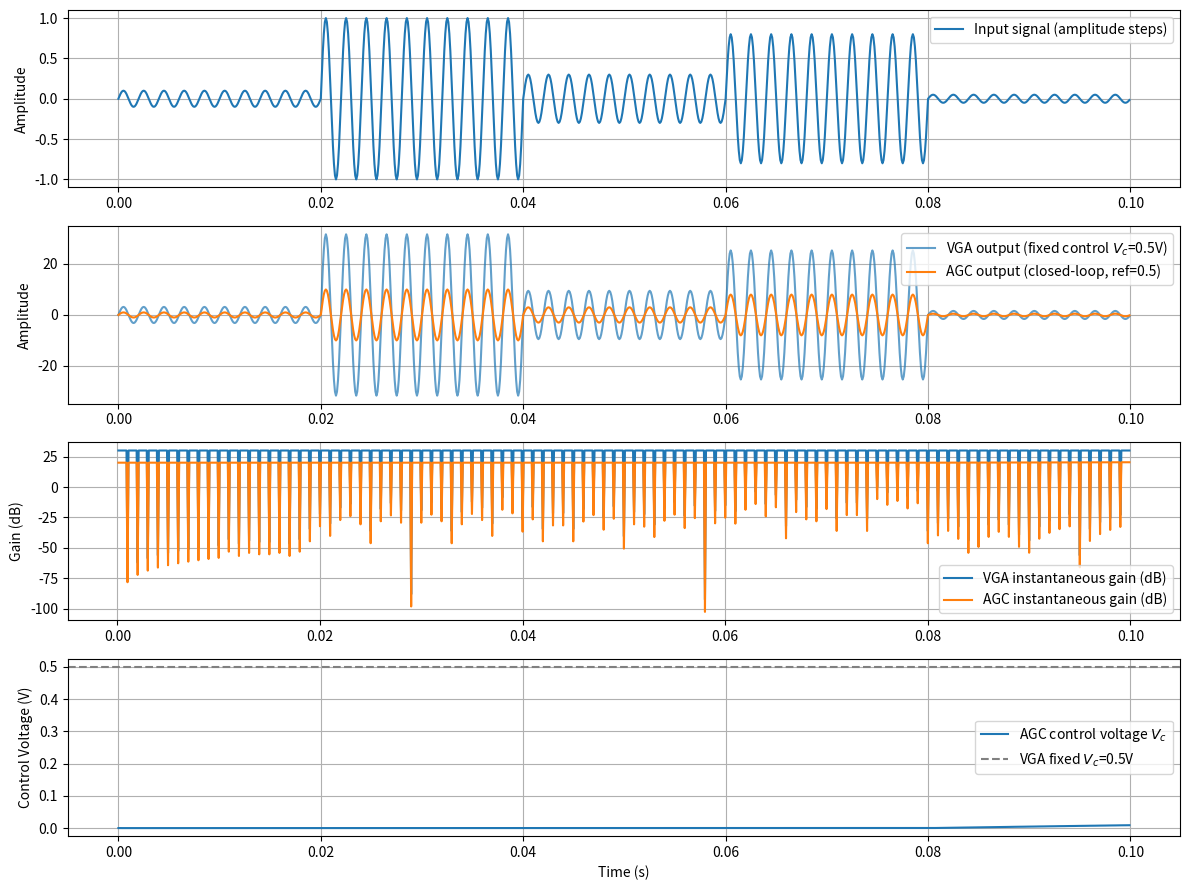

Source code (Python):
import numpy as np
import matplotlib.pyplot as plt

# -------------------- 仿真参数 --------------------
FS = 10e3          # 采样率 (Hz)
FC = 500           # 信号频率 (Hz)
DURATION = 0.1     # 仿真时长 (s)
T = np.arange(0, DURATION, 1/FS)

# 输入信号：幅度阶跃变化
AMP_PATTERN = [0.1, 1.0, 0.3, 0.8, 0.05]  # 相对幅度
SEG_LEN = len(T) // len(AMP_PATTERN)
amp_env = np.concatenate([np.full(SEG_LEN, a) for a in AMP_PATTERN])[:len(T)]
v_in = amp_env * np.sin(2 * np.pi * FC * T)

# -------------------- VGA 类 (开环) --------------------
class VGA:
    """线性 dB 控制的可变增益放大器 (开环)"""
    def __init__(self, vc=0.5, gain_slope_db_per_v=40, max_gain_db=20):
        self.gain_slope = gain_slope_db_per_v   # dB/V
        self.max_gain_db = max_gain_db
        self.vc = vc                            # 控制电压
        self.update_gain()

    def update_gain(self):
        """根据控制电压计算线性增益"""
        gain_db = self.max_gain_db + self.gain_slope * self.vc
        self.gain_linear = 10 ** (gain_db / 20)

    def set_control(self, vc):
        self.vc = vc
        self.update_gain()

    def process(self, vin):
        return self.gain_linear * vin

# -------------------- AGC 系统 (闭环) --------------------
class AGC:
    """包含 VGA、包络检波、积分器(环路滤波器)的闭环 AGC"""
    def __init__(self, ref_level=0.5, gain_slope=40, tau=0.005, fs=FS):
        self.ref = ref_level                  # 目标输出幅度 (线性)
        self.gain_slope = gain_slope          # dB/V
        self.tau = tau                        # 积分器时间常数 (s)
        self.fs = fs
        self.vc = 0.0                         # 积分器输出（控制电压初始值）
        self.vga = VGA(vc=self.vc, gain_slope_db_per_v=gain_slope)
        # 包络检波的低通滤波常数 (简单一阶低通)
        self.alpha = np.exp(-1 / (fs * 0.001))  # 1ms 时间常数

    def envelope_detector(self, vin):
        """平方律检波 + 一阶低通 (提取 RMS 近似)"""
        return np.abs(vin)                     # 此处简化，用瞬时绝对值

    def step(self, vin_sample):
        # 1. VGA 输出
        vout = self.vga.process(vin_sample)

        # 2. 包络检波
        v_det = self.envelope_detector(vout)
        # 可选：低通滤波 (简化直接使用)
        # self.vdet_filt = self.alpha * self.vdet_filt + (1 - self.alpha) * v_det

        # 3. 误差信号
        err = self.ref - v_det

        # 4. 积分器 (欧拉离散)
        # dv/dt = K_i * err,  其中 K_i = 1/tau (或含增益斜率折算)
        # 这里将积分增益与斜率结合，保持 dB 线性控制
        K_i = 1.0 / (self.tau * self.gain_slope)   # 折算到 V/s
        self.vc += K_i * (1/self.fs) * err
        # 电压限幅 (0~1.4V 等)
        self.vc = np.clip(self.vc, 0.0, 1.4)

        # 5. 更新 VGA 增益
        self.vga.set_control(self.vc)

        return vout, self.vga.gain_linear

# -------------------- 运行仿真 --------------------
# ----- VGA 仿真 (固定控制电压 0.5V) -----
vga_inst = VGA(vc=0.5, gain_slope_db_per_v=40, max_gain_db=10)
vga_out = vga_inst.process(v_in)

# ----- AGC 仿真 (逐样本迭代) -----
agc = AGC(ref_level=0.5, gain_slope=40, tau=0.01, fs=FS)
agc_out = np.zeros_like(v_in)
agc_gain_lin = np.zeros_like(v_in)
agc_vc = np.zeros_like(v_in)

for i, sample in enumerate(v_in):
    vout, g_lin = agc.step(sample)
    agc_out[i] = vout
    agc_gain_lin[i] = g_lin
    agc_vc[i] = agc.vc

# -------------------- 绘图 --------------------
plt.figure(figsize=(12, 9))

plt.subplot(4, 1, 1)
plt.plot(T, v_in, label='Input signal (amplitude steps)')
plt.ylabel('Amplitude')
plt.legend()
plt.grid(True)

plt.subplot(4, 1, 2)
plt.plot(T, vga_out, label='VGA output (fixed control $V_c$=0.5V)', alpha=0.7)
plt.plot(T, agc_out, label='AGC output (closed‑loop, ref=0.5)')
plt.ylabel('Amplitude')
plt.legend()
plt.grid(True)

plt.subplot(4, 1, 3)
gain_db_vga = 20 * np.log10(np.abs(vga_out) / (np.abs(v_in) + 1e-12))
gain_db_agc = 20 * np.log10(np.abs(agc_out) / (np.abs(v_in) + 1e-12))
plt.plot(T, gain_db_vga, label='VGA instantaneous gain (dB)')
plt.plot(T, gain_db_agc, label='AGC instantaneous gain (dB)')
plt.ylabel('Gain (dB)')
plt.legend()
plt.grid(True)

plt.subplot(4, 1, 4)
plt.plot(T, agc_vc, label='AGC control voltage $V_c$')
plt.axhline(0.5, color='gray', linestyle='--', label='VGA fixed $V_c$=0.5V')
plt.ylabel('Control Voltage (V)')
plt.xlabel('Time (s)')
plt.legend()
plt.grid(True)

plt.tight_layout()
plt.show()
